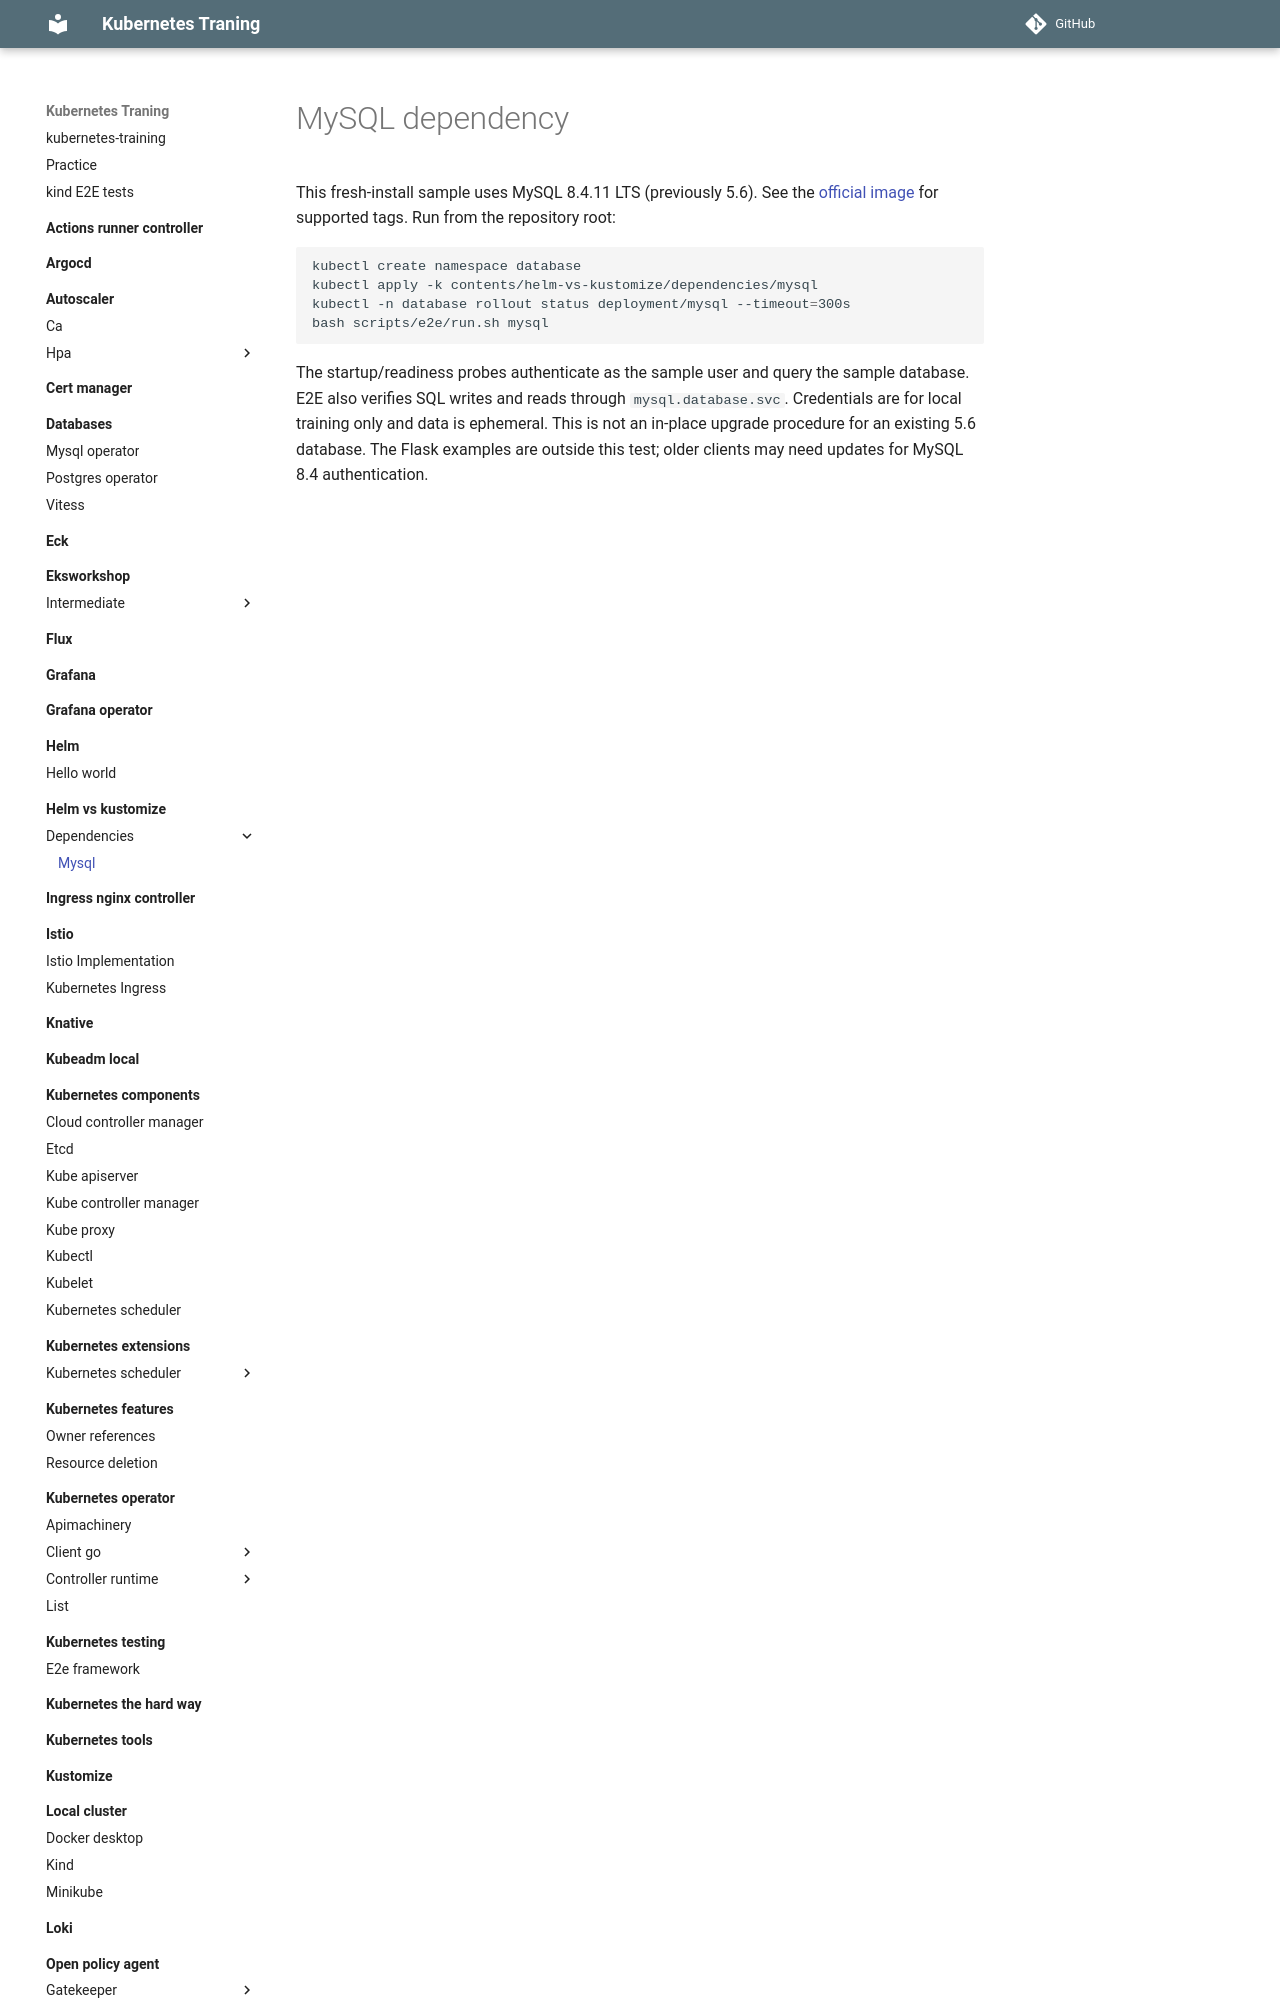

repository: nakamasato/kubernetes-training · page: helm-vs-kustomize/dependencies/mysql/index.html · generator: mkdocs

# MySQL dependency

This fresh-install sample uses MySQL 8.4.11 LTS (previously 5.6).
See the [official image](https://hub.docker.com/_/mysql) for supported tags.
Run from the repository root:

```sh
kubectl create namespace database
kubectl apply -k contents/helm-vs-kustomize/dependencies/mysql
kubectl -n database rollout status deployment/mysql --timeout=300s
bash scripts/e2e/run.sh mysql
```
